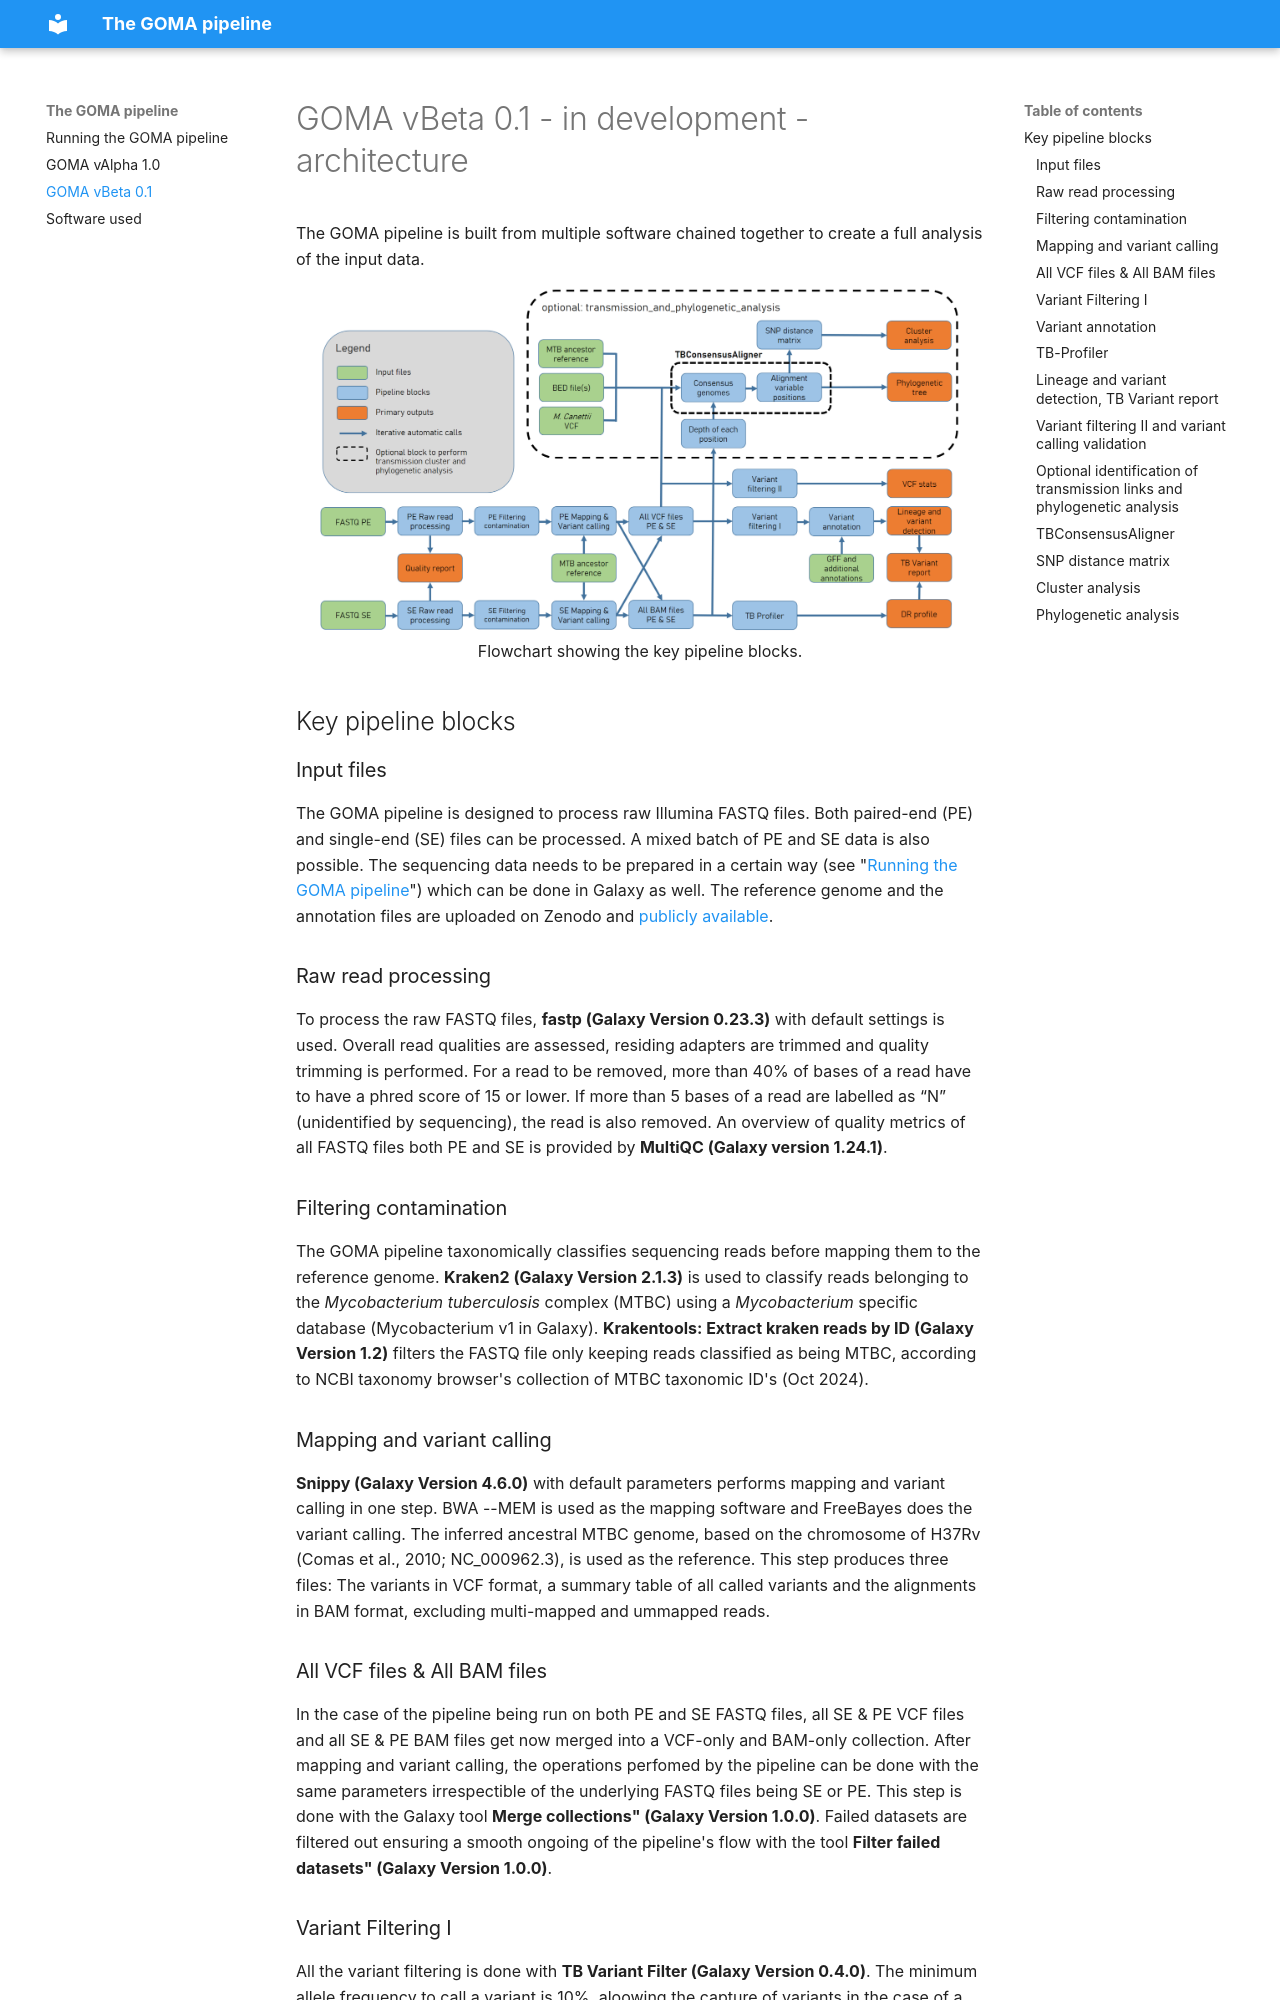

repository: scg40/GOMA-Pipeline-Documentation · page: workflow_beta/index.html · generator: mkdocs

# GOMA vBeta 0.1 - in development - architecture

The GOMA pipeline is built from multiple software chained together to create a full analysis of the input data.

<div style="display: flex; flex-direction: column; align-items: center;">
    <img src="/assets/Workflow_schematic_beta.PNG" alt="Create history in Galaxy" style="margin-bottom: 5px; width: 640px;">
    <p style="text-align: center; margin: 0;">Flowchart showing the key pipeline blocks.</p>
</div>

## Key pipeline blocks
### Input files
The GOMA pipeline is designed to process raw Illumina FASTQ files. Both paired-end (PE) and single-end (SE) files can be processed. A mixed batch of PE and SE data is also possible. The sequencing data needs to be prepared in a certain way (see "[Running the GOMA pipeline](index.md/#data-preparation)")  which can be done in Galaxy as well. The reference genome and the annotation files are uploaded on Zenodo and [publicly available](https://zenodo.org/records/14536411). 

### Raw read processing
To process the raw FASTQ files, **fastp (Galaxy Version 0.23.3)** with default settings is used. Overall read qualities are assessed, residing adapters are trimmed and quality trimming is performed. For a read to be removed, more than 40% of bases of a read have to have a phred score of 15 or lower. If more than 5 bases 
of a read are labelled as “N” (unidentified by sequencing), the read is also removed. An overview of quality metrics of all FASTQ files both PE and SE is provided by **MultiQC (Galaxy version 1.24.1)**.

### Filtering contamination
The GOMA pipeline taxonomically classifies sequencing reads before mapping them to the reference genome. **Kraken2 (Galaxy Version 2.1.3)** is used to classify reads belonging to the *Mycobacterium tuberculosis* complex (MTBC) using a *Mycobacterium* specific database (Mycobacterium v1 in Galaxy). **Krakentools: Extract kraken reads by ID (Galaxy Version 1.2)** filters the FASTQ file only keeping reads classified as being MTBC, according to NCBI taxonomy browser's collection of MTBC taxonomic ID's (Oct 2024).

### Mapping and variant calling
**Snippy (Galaxy Version 4.6.0)** with default parameters performs mapping and variant calling in one step. BWA --MEM is used as the mapping software and FreeBayes does the variant calling. The inferred ancestral MTBC genome, based on the chromosome of H37Rv (Comas et al., 2010; NC_000962.3), is used as the reference. This step produces three files: The variants in VCF format, a summary table of all called variants and the alignments in BAM format, excluding multi-mapped and ummapped reads.

### All VCF files & All BAM files
In the case of the pipeline being run on both PE and SE FASTQ files, all SE & PE VCF files and all SE & PE BAM files get now merged into a VCF-only and BAM-only collection. After mapping and variant calling, the operations perfomed by the pipeline can be done with the same parameters irrespectible of the underlying FASTQ files being SE or PE. This step is done with the Galaxy tool **Merge collections" (Galaxy Version 1.0.0)**. Failed datasets are filtered out ensuring a smooth ongoing of the pipeline's flow with the tool **Filter failed datasets" (Galaxy Version 1.0.0)**.

### Variant Filtering I
All the variant filtering is done with **TB Variant Filter (Galaxy Version 0.4.0)**. The minimum allele frequency to call a variant is 10%, aloowing the capture of variants in the case of a heterogeneous bacteria population, e.g. a mixed infection. The minimum read depth was is set at 7. Variants in the following regions are filtered out: regions of low mappability as identified in Marin et al (Marin et al.,2022), and variants in the regions of the PE/PPE genes (Fishbein et al., 2015).

### Variant annotation
**SnpEff (Galaxy Version 4.3t)** annotates the variants wit a custom database built using **SnpEff build (Galaxy Version 4.3t)** and the provided GFF file and the reference genome. SnpEff also uses a custom interval annotation file in BED format to annotate variants linked to essential genes (DeJesus et al., 2017), drug resistance (Walker et al., 2015) and functional categories from MycoBrowser (Kapopoulou et al., 2011). SnpEff runs on default parameters except not showing upstream and downstream changes. The output is the annotated VCF and a HTML summary report.
